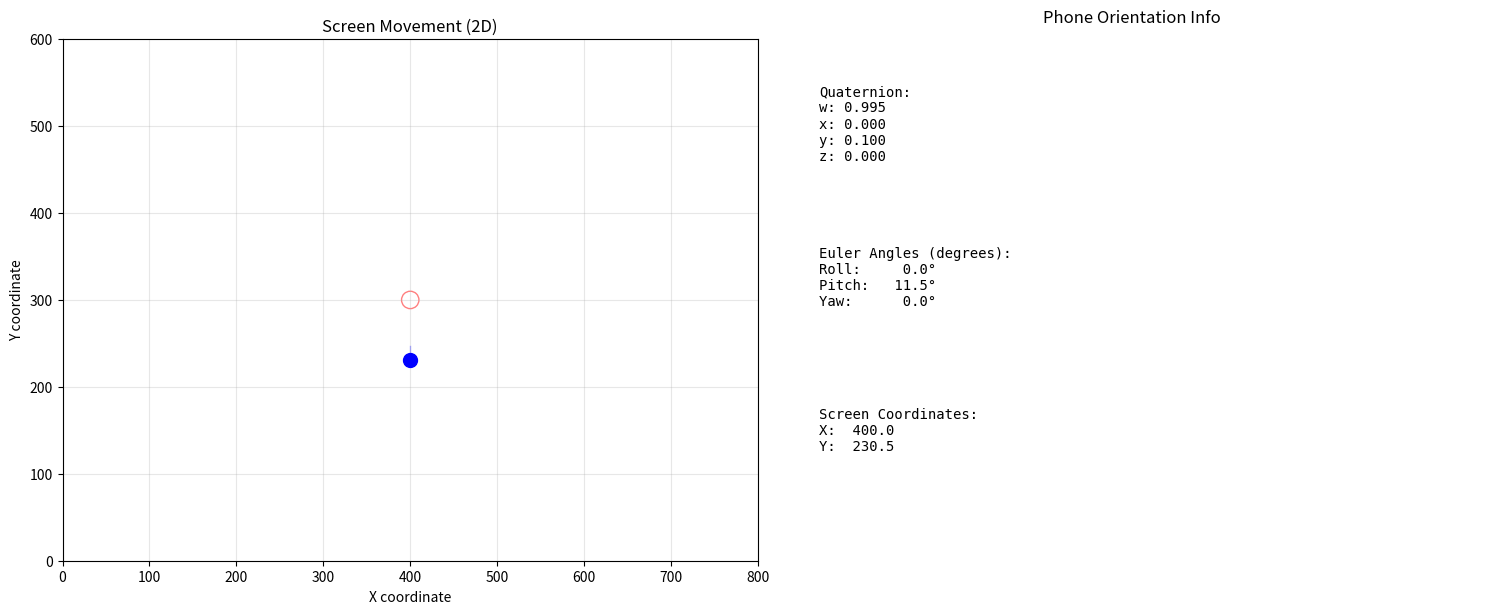

Python code for this plot:
import numpy as np
import matplotlib.pyplot as plt
import matplotlib.animation as animation
from matplotlib.patches import Circle
import math

class QuaternionToScreen:
    def __init__(self, screen_width=800, screen_height=600, max_tilt_degrees=45):
        self.screen_width = screen_width
        self.screen_height = screen_height
        self.screen_center_x = screen_width / 2
        self.screen_center_y = screen_height / 2
        
        # Maximum tilt angle in radians
        self.max_tilt_radians = math.radians(max_tilt_degrees)
        
        # Sensitivity scaling factors
        self.sensitivity_x = screen_width / (2 * self.max_tilt_radians)
        self.sensitivity_y = screen_height / (2 * self.max_tilt_radians)
        
        # Smoothing factor (0.0 = no smoothing, 1.0 = no filtering)
        self.alpha = 0.7
        
        # Previous smoothed values
        self.prev_x = self.screen_center_x
        self.prev_y = self.screen_center_y
        
        # Dead zone threshold (in pixels)
        self.dead_zone = 10

    def quaternion_to_euler(self, w, x, y, z):
        """
        Convert quaternion to Euler angles (roll, pitch, yaw)
        Returns angles in radians
        """
        # Roll (x-axis rotation)
        sinr_cosp = 2 * (w * x + y * z)
        cosr_cosp = 1 - 2 * (x * x + y * y)
        roll = math.atan2(sinr_cosp, cosr_cosp)
        
        # Pitch (y-axis rotation)
        sinp = 2 * (w * y - z * x)
        if abs(sinp) >= 1:
            pitch = math.copysign(math.pi / 2, sinp)  # Use 90 degrees if out of range
        else:
            pitch = math.asin(sinp)
        
        # Yaw (z-axis rotation)
        siny_cosp = 2 * (w * z + x * y)
        cosy_cosp = 1 - 2 * (y * y + z * z)
        yaw = math.atan2(siny_cosp, cosy_cosp)
        
        return roll, pitch, yaw

    def quaternion_to_screen_coords(self, w, x, y, z, use_smoothing=True):
        """
        Convert quaternion to 2D screen coordinates
        Uses roll for X movement and pitch for Y movement
        """
        # Convert quaternion to Euler angles
        roll, pitch, yaw = self.quaternion_to_euler(w, x, y, z)
        
        # Map roll to X coordinate (left/right tilt)
        # Clamp to maximum tilt range
        roll_clamped = max(-self.max_tilt_radians, min(self.max_tilt_radians, roll))
        screen_x = self.screen_center_x + (roll_clamped * self.sensitivity_x)
        
        # Map pitch to Y coordinate (forward/backward tilt)
        # Note: Inverting pitch so forward tilt moves cursor up
        pitch_clamped = max(-self.max_tilt_radians, min(self.max_tilt_radians, pitch))
        screen_y = self.screen_center_y - (pitch_clamped * self.sensitivity_y)
        
        # Apply dead zone
        dx = screen_x - self.screen_center_x
        dy = screen_y - self.screen_center_y
        distance_from_center = math.sqrt(dx*dx + dy*dy)
        
        if distance_from_center < self.dead_zone:
            screen_x = self.screen_center_x
            screen_y = self.screen_center_y
        
        # Apply smoothing filter
        if use_smoothing:
            screen_x = self.alpha * screen_x + (1 - self.alpha) * self.prev_x
            screen_y = self.alpha * screen_y + (1 - self.alpha) * self.prev_y
            
            self.prev_x = screen_x
            self.prev_y = screen_y
        
        # Ensure coordinates stay within screen bounds
        screen_x = max(0, min(self.screen_width, screen_x))
        screen_y = max(0, min(self.screen_height, screen_y))
        
        return screen_x, screen_y

    def get_tilt_info(self, w, x, y, z):
        """
        Get human-readable tilt information
        """
        roll, pitch, yaw = self.quaternion_to_euler(w, x, y, z)
        
        roll_deg = math.degrees(roll)
        pitch_deg = math.degrees(pitch)
        yaw_deg = math.degrees(yaw)
        
        return {
            'roll_deg': roll_deg,
            'pitch_deg': pitch_deg,
            'yaw_deg': yaw_deg,
            'roll_rad': roll,
            'pitch_rad': pitch,
            'yaw_rad': yaw
        }

# Demo function to simulate phone sensor data
def generate_sample_quaternions(t):
    """
    Generate sample quaternion data simulating phone movement
    """
    # Simulate gentle swaying motion
    roll_angle = 0.3 * math.sin(t * 0.5)  # Roll left/right
    pitch_angle = 0.2 * math.cos(t * 0.7)  # Pitch forward/back
    yaw_angle = 0.1 * math.sin(t * 0.3)   # Slight rotation
    
    # Convert Euler angles to quaternion
    cr = math.cos(roll_angle * 0.5)
    sr = math.sin(roll_angle * 0.5)
    cp = math.cos(pitch_angle * 0.5)
    sp = math.sin(pitch_angle * 0.5)
    cy = math.cos(yaw_angle * 0.5)
    sy = math.sin(yaw_angle * 0.5)
    
    w = cr * cp * cy + sr * sp * sy
    x = sr * cp * cy - cr * sp * sy
    y = cr * sp * cy + sr * cp * sy
    z = cr * cp * sy - sr * sp * cy
    
    return w, x, y, z

# Interactive visualization
def run_visualization():
    """
    Run an interactive visualization showing quaternion to screen mapping
    """
    # Initialize the converter
    converter = QuaternionToScreen(screen_width=800, screen_height=600)
    
    # Set up the plot
    fig, (ax1, ax2) = plt.subplots(1, 2, figsize=(15, 6))
    
    # Screen visualization
    ax1.set_xlim(0, converter.screen_width)
    ax1.set_ylim(0, converter.screen_height)
    ax1.set_aspect('equal')
    ax1.set_title('Screen Movement (2D)')
    ax1.set_xlabel('X coordinate')
    ax1.set_ylabel('Y coordinate')
    ax1.grid(True, alpha=0.3)
    
    # Add center point and dead zone
    center_circle = Circle((converter.screen_center_x, converter.screen_center_y), 
                          converter.dead_zone, fill=False, color='red', alpha=0.5)
    ax1.add_patch(center_circle)
    
    # Moving cursor
    cursor, = ax1.plot([], [], 'bo', markersize=10, label='Cursor')
    trail, = ax1.plot([], [], 'b-', alpha=0.3, linewidth=1)
    
    # Quaternion and angle display
    ax2.set_xlim(-1, 1)
    ax2.set_ylim(-1, 1)
    ax2.set_title('Phone Orientation Info')
    ax2.axis('off')
    
    # Text displays
    quat_text = ax2.text(0.05, 0.9, '', transform=ax2.transAxes, fontsize=10, 
                        verticalalignment='top', family='monospace')
    euler_text = ax2.text(0.05, 0.6, '', transform=ax2.transAxes, fontsize=10, 
                         verticalalignment='top', family='monospace')
    screen_text = ax2.text(0.05, 0.3, '', transform=ax2.transAxes, fontsize=10, 
                          verticalalignment='top', family='monospace')
    
    # Data storage for trail
    trail_x = []
    trail_y = []
    max_trail_length = 100
    
    def animate(frame):
        t = frame * 0.1  # Time step
        
        # Generate sample quaternion data
        w, x, y, z = generate_sample_quaternions(t)
        
        # Convert to screen coordinates
        screen_x, screen_y = converter.quaternion_to_screen_coords(w, x, y, z)
        
        # Get tilt information
        tilt_info = converter.get_tilt_info(w, x, y, z)
        
        # Update cursor position
        cursor.set_data([screen_x], [screen_y])
        
        # Update trail
        trail_x.append(screen_x)
        trail_y.append(screen_y)
        if len(trail_x) > max_trail_length:
            trail_x.pop(0)
            trail_y.pop(0)
        trail.set_data(trail_x, trail_y)
        
        # Update text displays
        quat_text.set_text(f'Quaternion:\nw: {w:.3f}\nx: {x:.3f}\ny: {y:.3f}\nz: {z:.3f}')
        
        euler_text.set_text(f'Euler Angles (degrees):\nRoll:  {tilt_info["roll_deg"]:6.1f}°\n' +
                           f'Pitch: {tilt_info["pitch_deg"]:6.1f}°\n' +
                           f'Yaw:   {tilt_info["yaw_deg"]:6.1f}°')
        
        screen_text.set_text(f'Screen Coordinates:\nX: {screen_x:6.1f}\nY: {screen_y:6.1f}')
        
        return cursor, trail, quat_text, euler_text, screen_text
    
    # Create animation
    anim = animation.FuncAnimation(fig, animate, frames=1000, interval=50, blit=True)
    
    plt.tight_layout()
    plt.show()
    
    return anim

# Example usage and testing
def test_quaternion_conversion():
    """
    Test the quaternion to screen conversion with various orientations
    """
    converter = QuaternionToScreen()
    
    print("Testing Quaternion to Screen Conversion")
    print("=" * 50)
    
    # Test cases: [w, x, y, z, description]
    test_cases = [
        [1, 0, 0, 0, "No rotation (identity)"],
        [0.966, 0.259, 0, 0, "Roll right 30°"],
        [0.966, -0.259, 0, 0, "Roll left 30°"],
        [0.966, 0, 0.259, 0, "Pitch forward 30°"],
        [0.966, 0, -0.259, 0, "Pitch backward 30°"],
        [0.933, 0.183, 0.183, 0.183, "Combined rotation"],
    ]
    
    for w, x, y, z, description in test_cases:
        screen_x, screen_y = converter.quaternion_to_screen_coords(w, x, y, z, use_smoothing=False)
        tilt_info = converter.get_tilt_info(w, x, y, z)
        
        print(f"\n{description}")
        print(f"Quaternion: w={w:.3f}, x={x:.3f}, y={y:.3f}, z={z:.3f}")
        print(f"Euler: Roll={tilt_info['roll_deg']:6.1f}°, Pitch={tilt_info['pitch_deg']:6.1f}°, Yaw={tilt_info['yaw_deg']:6.1f}°")
        print(f"Screen: X={screen_x:6.1f}, Y={screen_y:6.1f}")

if __name__ == "__main__":
    # Run tests
    test_quaternion_conversion()
    
    print("\nStarting interactive visualization...")
    print("Close the plot window to exit.")
    
    # Run visualization
    try:
        anim = run_visualization()
    except KeyboardInterrupt:
        print("\nVisualization stopped.")